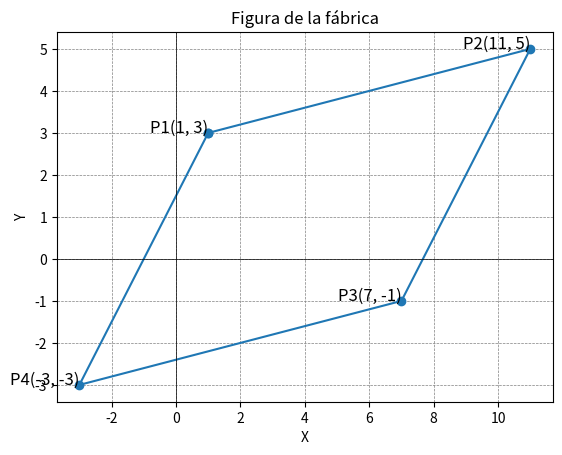

This chart was generated by the following Python code:
import matplotlib.pyplot as plt

# Definir los puntos
P1 = (1, 3)
P2 = (11, 5)
P3 = (7, -1)
P4 = (-3, -3)

# Crear la figura y el eje
fig, ax = plt.subplots()

# Dibujar el paralelogramo
x_values = [P1[0], P2[0], P3[0], P4[0], P1[0]]
y_values = [P1[1], P2[1], P3[1], P4[1], P1[1]]
ax.plot(x_values, y_values, marker='o')

# Anotar los puntos
ax.text(P1[0], P1[1], 'P1(1, 3)', fontsize=12, ha='right')
ax.text(P2[0], P2[1], 'P2(11, 5)', fontsize=12, ha='right')
ax.text(P3[0], P3[1], 'P3(7, -1)', fontsize=12, ha='right')
ax.text(P4[0], P4[1], 'P4(-3, -3)', fontsize=12, ha='right')

# Configurar los ejes
ax.set_xlabel('X')
ax.set_ylabel('Y')
ax.set_title('Figura de la fábrica')
ax.grid(True)
plt.axhline(0, color='black',linewidth=0.5)
plt.axvline(0, color='black',linewidth=0.5)
plt.grid(color = 'gray', linestyle = '--', linewidth = 0.5)

# Mostrar la gráfica
plt.show()
